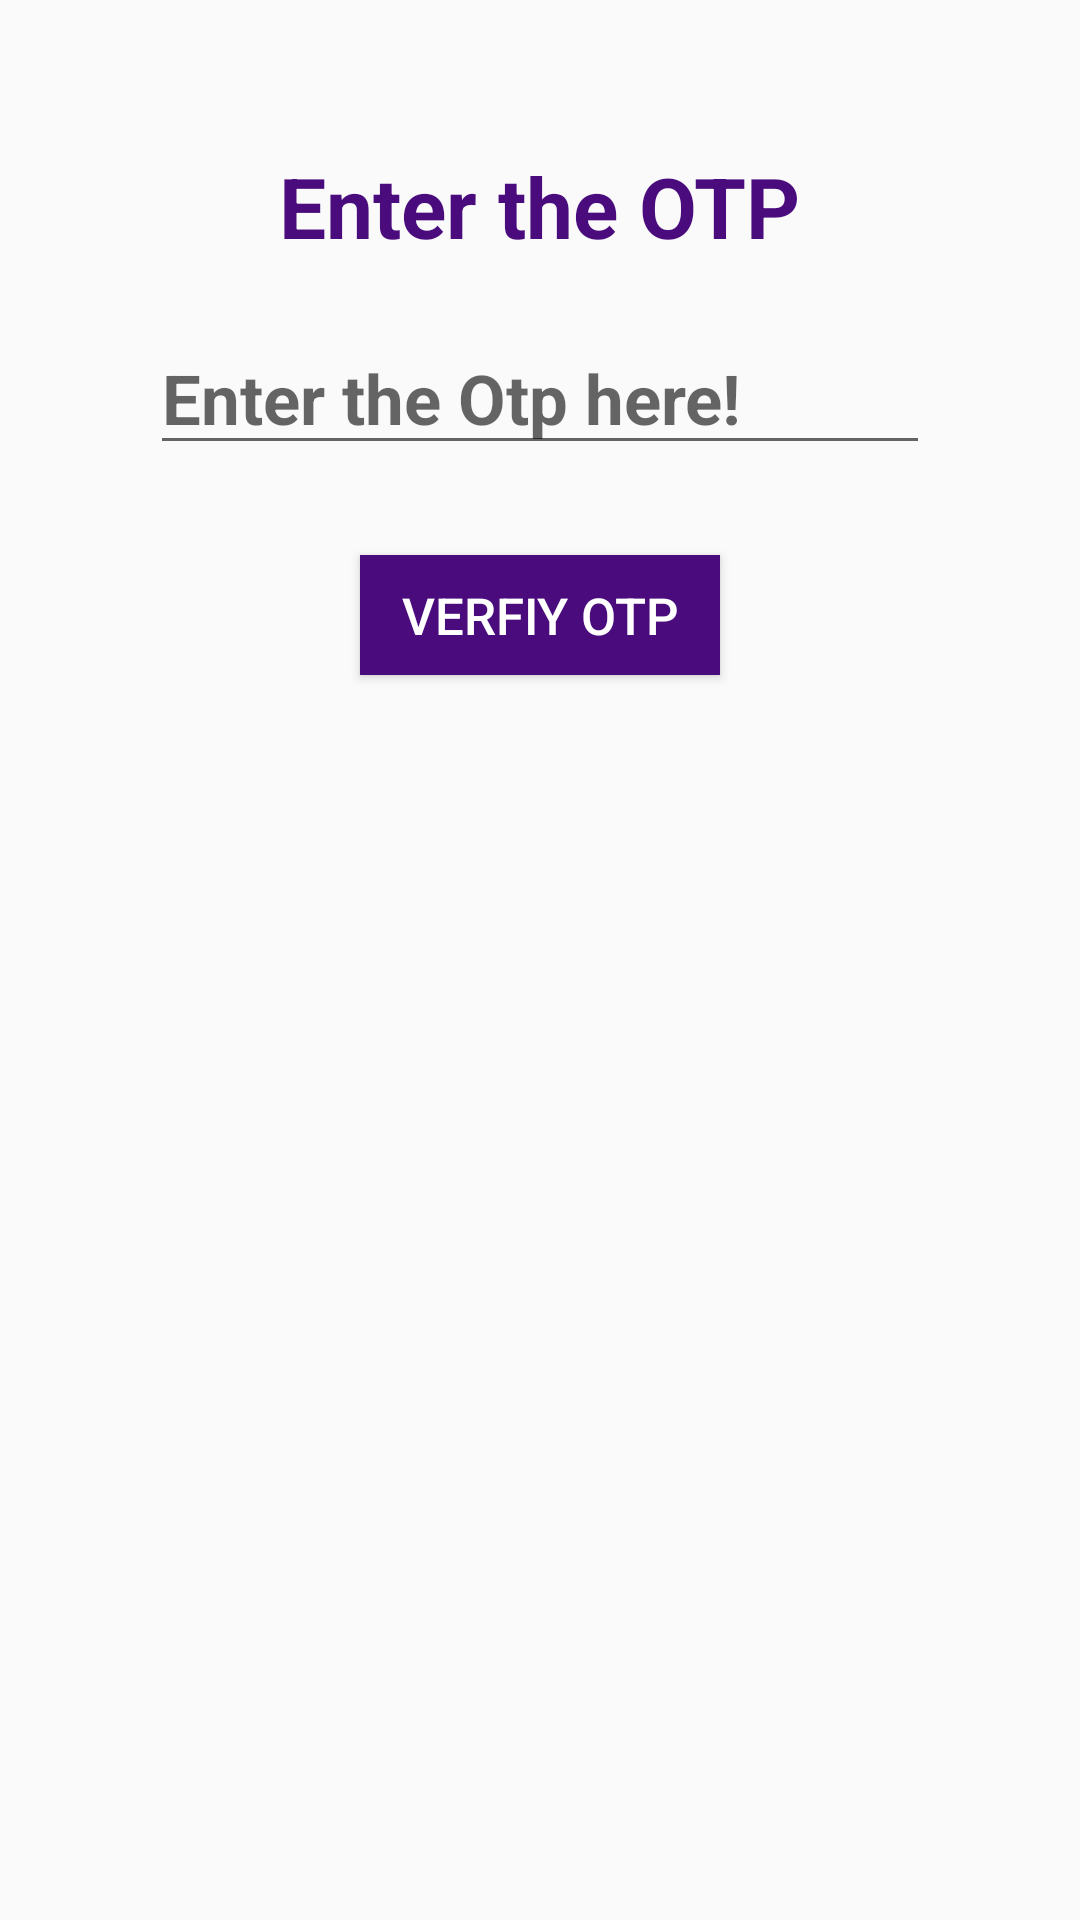

The Android layout XML behind this screen, and the referenced resources:
<!-- AndroidManifest.xml: application theme Theme.AndroidBatch2 -->
<!-- res/layout/otp_verify.xml -->
<?xml version="1.0" encoding="utf-8"?>
<RelativeLayout xmlns:android="http://schemas.android.com/apk/res/android"
    android:layout_width="match_parent"
    android:layout_height="wrap_content"
    android:padding="10dp">

    <TextView
        android:id="@+id/txt2"
        android:layout_width="wrap_content"
        android:layout_height="wrap_content"
        android:layout_centerHorizontal="true"
        android:layout_marginTop="40dp"
        android:layout_marginBottom="20dp"
        android:text="Enter the OTP"
        android:textColor="@color/colorPrimary"
        android:textSize="28dp"
        android:textStyle="bold" />

    <EditText
        android:id="@+id/edit"
        android:layout_width="match_parent"
        android:layout_height="wrap_content"
        android:layout_below="@+id/txt2"
        android:layout_marginLeft="40dp"
        android:layout_marginRight="40dp"
        android:layout_marginBottom="30dp"
        android:hint="Enter the Otp here!"
        android:textColor="@color/black"
        android:textSize="23dp"
        android:textStyle="bold" />

    <Button
        android:id="@+id/verify"
        android:layout_width="120dp"
        android:layout_height="40dp"
        android:layout_below="@+id/edit"
        android:layout_centerHorizontal="true"
        android:background="@color/colorPrimary"
        android:text="Verfiy OTP"
        android:textColor="@color/white"
        android:layout_marginBottom="30dp"
        android:textSize="17dp" />
</RelativeLayout>
<!-- resources referenced by this layout -->
<resources>
  <color name="black">#FF000000</color>
  <color name="colorPrimary">#4A0C7D</color>
  <color name="white">#FFFFFFFF</color>
  <style name="Theme.AndroidBatch2" parent="Theme.AppCompat.DayNight.NoActionBar">
          
          <item name="colorPrimary">@color/purple_500</item>
          <item name="colorPrimaryVariant">@color/purple_700</item>
          <item name="colorOnPrimary">@color/white</item>
          
          <item name="colorSecondary">@color/teal_200</item>
          <item name="colorSecondaryVariant">@color/teal_700</item>
          <item name="colorOnSecondary">@color/black</item>
          
          <item name="android:statusBarColor" tools:targetApi="l">?attr/colorPrimaryVariant</item>
          
      </style>
  <color name="purple_500">#FF6200EE</color>
  <color name="purple_700">#FF3700B3</color>
  <color name="teal_200">#FF03DAC5</color>
  <color name="teal_700">#FF018786</color>
</resources>
